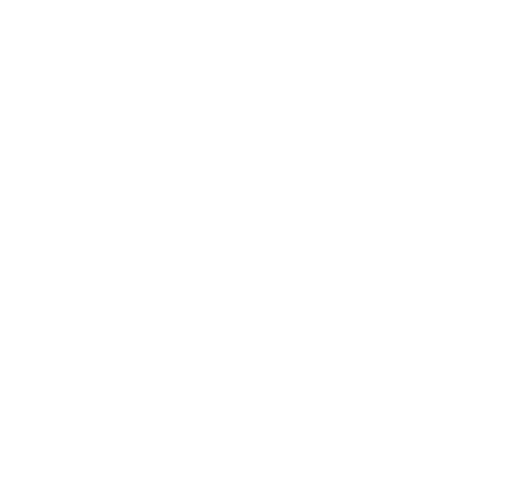
t = 0.00 s
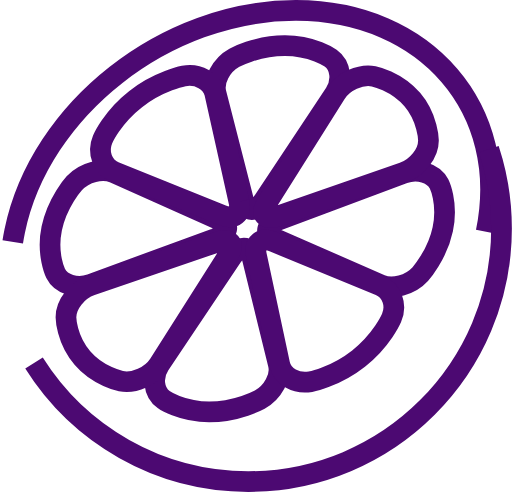
t = 0.75 s
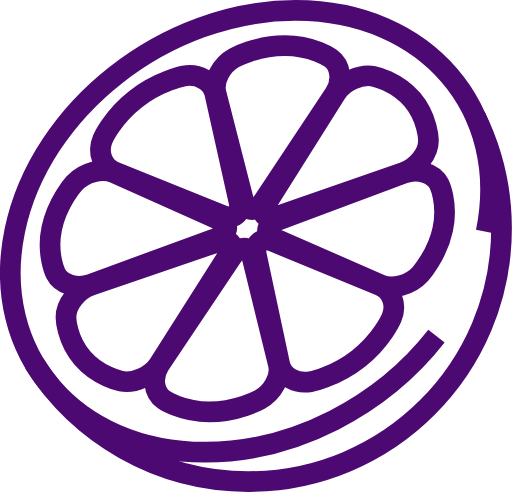
t = 1.50 s
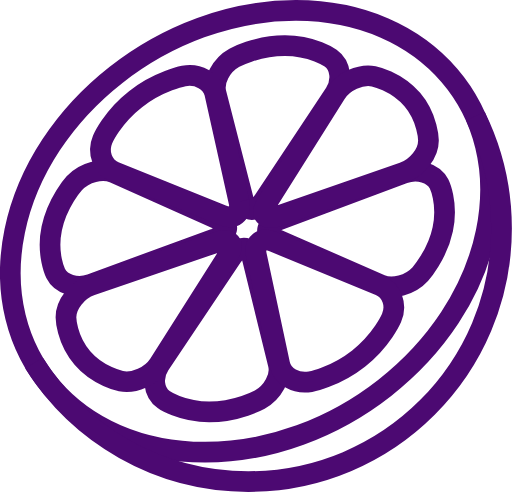
t = 2.25 s

The animated SVG that drew these frames (rendered in a browser with its animation timeline set to each time). Animation: 1 CSS @keyframes rule; one cycle of 3.00 s, repeats indefinitely.

<?xml version="1.0" encoding="utf-8"?>
<!-- Generator: Adobe Illustrator 21.0.2, SVG Export Plug-In . SVG Version: 6.00 Build 0)  -->
<svg version="1.1" id="Layer_1" xmlns="http://www.w3.org/2000/svg" xmlns:xlink="http://www.w3.org/1999/xlink" x="0px" y="0px"
	 width="395.8px" height="380.2px" viewBox="0 0 395.8 380.2" style="enable-background:new 0 0 395.8 380.2;" xml:space="preserve"
	>
<style type="text/css">
	@keyframes lineGrow {
		to{
			stroke-dashoffset: 0;
		}
	}

	.st0{
		fill:none;
		stroke:#4c0972;
		stroke-width:16;
		stroke-miterlimit:10;
		stroke-dasharray: 1500;
		stroke-dashoffset: 1500;
		animation: lineGrow 3s infinite ease-out;
	}
</style>
<g>
	<g>
		<path class="st0" d="M375.8,179.1C395.3,84.8,329.6,8.2,228.9,8C128.3,7.8,30.9,84.1,11.4,178.4s46.3,170.9,146.9,171.1
			S356.3,273.3,375.8,179.1z"/>
		<g>
			<path class="st0" d="M203.9,154.9c-6.2,9.4-13.2,9.4-15.6,0L167,71.8c-2.4-9.3,4-21.6,14.2-27.2c0,0,17.3-9.5,39.2-9.4
				c21.5,0,35.2,9.7,35.2,9.7c7.9,5.6,9.4,17.8,3.2,27.2L203.9,154.9z"/>
			<path class="st0" d="M194.8,198.7c-2.3-9.4-9.3-9.4-15.6-0.1l-55.7,83c-6.3,9.3-4.9,21.6,3,27.2c0,0,13.3,9.5,35.2,9.6
				c21.5,0,39.1-9.5,39.1-9.5c10.2-5.6,16.7-17.8,14.4-27.1L194.8,198.7z"/>
			<path class="st0" d="M212.9,184.5c-9.2-4-7.8-10.6,3-14.6L312,134c10.8-4,23.1-0.4,27.4,8.1c0,0,7.2,14.4,2.9,34.9
				c-4.2,20.1-17.4,34.8-17.4,34.8c-7.7,8.5-21.5,12.2-30.7,8.2L212.9,184.5z"/>
			<path class="st0" d="M166.2,184.4c10.8-4,12.2-10.6,3.1-14.6l-81.2-36.2c-9.1-4.1-22.9-0.5-30.7,8c0,0-13.1,14.3-17.4,34.9
				c-4.2,20.1,3,34.8,3,34.8c4.2,8.5,16.5,12.3,27.3,8.3L166.2,184.4z"/>
			<path class="st0" d="M184.7,155.8c2.1,9.5-3.8,14.1-13.1,10.4l-83-33.4c-9.3-3.8-13.5-15-9.3-25c0,0,7.1-16.9,25.6-31.3
				c18.1-14.2,37.2-17.8,37.2-17.8c11.1-2.1,21.8,4,23.9,13.4L184.7,155.8z"/>
			<path class="st0" d="M211.4,186.8c-9.3-3.8-15.2,0.8-13.2,10.3l18,84.3c2,9.5,12.7,15.6,23.8,13.6c0,0,18.7-3.4,37.2-17.9
				c18.1-14.2,25.5-31.4,25.5-31.4c4.3-10,0.2-21.2-9.1-25.1L211.4,186.8z"/>
			<path class="st0" d="M215.5,166.8c-10.9,3.8-14.9-0.9-8.9-10.3l52.9-84.1c5.9-9.5,19.2-15.5,29.4-13.5c0,0,17.3,3.5,29.8,18
				c12.2,14.3,12.5,31.4,12.5,31.4c0.2,10-8.6,21.2-19.5,25L215.5,166.8z"/>
			<path class="st0" d="M176.1,197.7c6-9.4,2-14.1-8.8-10.4l-96.7,33.1c-10.9,3.7-19.7,14.9-19.6,24.9c0,0,0.2,16.9,12.7,31.4
				c12.2,14.3,29.8,17.9,29.8,17.9c10.2,2.1,23.5-3.9,29.5-13.3L176.1,197.7z"/>
		</g>
	</g>
	<g>
		<path class="st0" d="M26.3,280.6c34.6,55,95.9,91.6,165.7,91.6c108.1,0,195.7-87.6,195.7-195.7c0-31.1-7.3-60.5-20.2-86.7"/>
	</g>
</g>
</svg>
